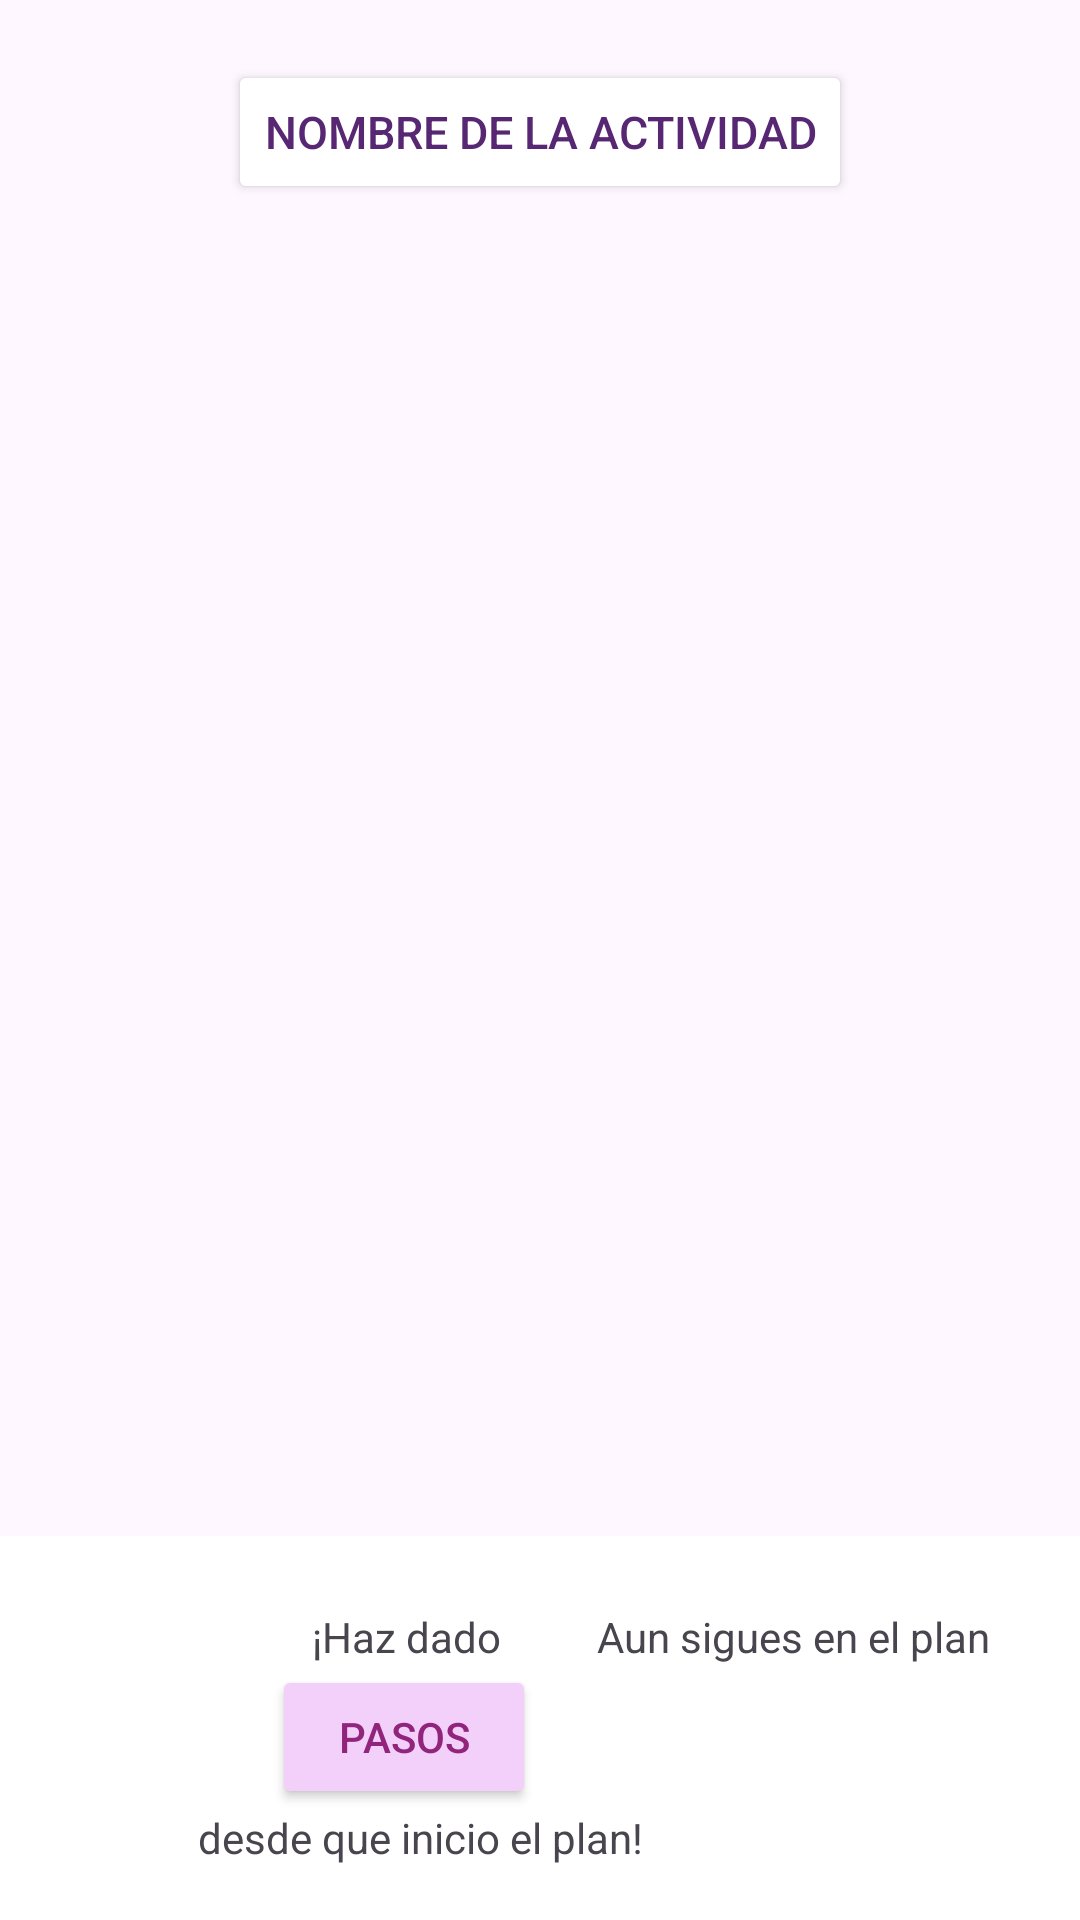

Produce the Android XML layout that renders to this screen, including the resource entries it uses.
<!-- AndroidManifest.xml: application theme Theme.PrimeraEntrega -->
<!-- res/layout/activity_fijar_punto_mapa.xml -->
<?xml version="1.0" encoding="utf-8"?>
<LinearLayout xmlns:android="http://schemas.android.com/apk/res/android"
    xmlns:app="http://schemas.android.com/apk/res-auto"
    xmlns:tools="http://schemas.android.com/tools"
    android:layout_width="match_parent"
    android:layout_height="match_parent"
    android:orientation="vertical"
    tools:context=".FijarPuntoMapaActivity">

    <FrameLayout
        android:layout_width="match_parent"
        android:layout_height="match_parent"
        android:layout_weight="1">

        <ImageView
        android:id="@+id/mapaEnFijarPunto"
        android:layout_width="match_parent"
        android:layout_height="match_parent"
        android:scaleType="centerCrop"
        tools:srcCompat="@drawable/mapa" />

        <Button
            android:id="@+id/configPuntoMapa"
            style="@style/Widget.MaterialComponents.Button.Icon"
            android:layout_width="40dp"
            android:layout_height="wrap_content"
            android:backgroundTint="@color/moradoMedio"
            app:icon="@drawable/settings"
            android:layout_marginTop="20dp"
            android:layout_marginLeft="20dp"/>

        <Button
            android:id="@+id/nombreActividadPuntoMapa"
            android:layout_width="wrap_content"
            android:layout_height="wrap_content"
            android:layout_gravity="center_horizontal"
            android:text="Nombre de la actividad"
            android:layout_marginTop="20dp"
            android:clickable="false"
            android:textColor="@color/moradoMedio"
            android:textSize="15dp"
            android:backgroundTint="@color/white"/>

        <Button
            android:id="@+id/mensajesPuntoMapa"
            style="@style/Widget.MaterialComponents.Button.Icon"
            android:layout_width="40dp"
            android:layout_height="wrap_content"
            android:backgroundTint="@color/moradoMedio"
            app:icon="@android:drawable/ic_dialog_email"
            android:layout_gravity="right"
            android:layout_marginRight="20dp"
            android:layout_marginTop="20dp"
            />

        <Button
            android:id="@+id/camaraPuntoMapa"
            style="@style/Widget.MaterialComponents.Button.Icon"
            android:layout_width="40dp"
            android:layout_height="wrap_content"
            android:backgroundTint="@color/moradoMedio"
            app:icon="@drawable/icono_camara"
            android:layout_gravity="right"
            android:layout_marginRight="20dp"
            android:layout_marginTop="80dp"
            />


    </FrameLayout>

    <androidx.constraintlayout.widget.ConstraintLayout
        android:layout_width="match_parent"
        android:layout_height="match_parent"
        android:layout_weight="4"
        android:background="@color/white">

        <Switch
            android:id="@+id/asistoPlan"
            android:layout_width="wrap_content"
            android:layout_height="wrap_content"
            android:layout_marginTop="10dp"
            android:checked="true"
            android:thumb="@drawable/thumb_pasos"
            android:track="@drawable/track"
            android:scaleX="1.2"
            android:scaleY="1.2"
            app:layout_constraintEnd_toEndOf="parent"
            app:layout_constraintStart_toEndOf="@+id/vistaPasos"
            app:layout_constraintTop_toBottomOf="@+id/asistenciaPlan" />


        <Button
            android:id="@+id/vistaPasos"
            android:layout_width="wrap_content"
            android:layout_height="wrap_content"
            android:backgroundTint="@color/rosaClaro"
            android:clickable="false"
            android:text="Pasos"
            android:textColor="@color/moradoClaro"
            app:layout_constraintEnd_toStartOf="@+id/asistoPlan"
            app:layout_constraintStart_toStartOf="parent"
            app:layout_constraintTop_toBottomOf="@+id/hazDado" />

        <TextView
            android:id="@+id/hazDado"
            android:layout_width="wrap_content"
            android:layout_height="wrap_content"
            android:layout_marginStart="104dp"
            android:layout_marginTop="24dp"
            android:text="¡Haz dado"
            app:layout_constraintBottom_toTopOf="@+id/vistaPasos"
            app:layout_constraintStart_toStartOf="parent"
            app:layout_constraintTop_toTopOf="parent" />

        <TextView
            android:id="@+id/desdeInicioPlan"
            android:layout_width="wrap_content"
            android:layout_height="wrap_content"
            android:layout_marginStart="66dp"
            android:text="desde que inicio el plan!"
            app:layout_constraintStart_toStartOf="parent"
            app:layout_constraintTop_toBottomOf="@+id/vistaPasos" />

        <TextView
            android:id="@+id/asistenciaPlan"
            android:layout_width="wrap_content"
            android:layout_height="wrap_content"
            android:layout_marginTop="24dp"
            android:text="Aun sigues en el plan"
            app:layout_constraintEnd_toEndOf="parent"
            app:layout_constraintHorizontal_bias="0.517"
            app:layout_constraintStart_toEndOf="@+id/hazDado"
            app:layout_constraintTop_toTopOf="parent" />

        <ImageView
            android:id="@+id/paso1"
            android:layout_width="36dp"
            android:layout_height="30dp"
            android:layout_marginBottom="35dp"
            app:layout_constraintBottom_toBottomOf="parent"
            app:layout_constraintEnd_toStartOf="@+id/desdeInicioPlan"
            app:layout_constraintStart_toStartOf="parent"
            app:srcCompat="@drawable/step" />

        <ImageView
            android:id="@+id/paso2"
            android:layout_width="27dp"
            android:layout_height="26dp"
            android:layout_marginTop="16dp"
            app:layout_constraintEnd_toStartOf="@+id/hazDado"
            app:layout_constraintHorizontal_bias="0.207"
            app:layout_constraintStart_toStartOf="parent"
            app:layout_constraintTop_toTopOf="parent"
            app:srcCompat="@drawable/step" />

        <ImageView
            android:id="@+id/paso3"
            android:layout_width="26dp"
            android:layout_height="28dp"
            android:layout_marginTop="8dp"
            app:layout_constraintEnd_toStartOf="@+id/vistaPasos"
            app:layout_constraintStart_toStartOf="parent"
            app:layout_constraintTop_toBottomOf="@+id/paso2"
            app:srcCompat="@drawable/step" />

    </androidx.constraintlayout.widget.ConstraintLayout>

</LinearLayout>
<!-- resources referenced by this layout -->
<resources>
  <color name="moradoClaro">#91257B</color>
  <color name="moradoMedio">#572773</color>
  <color name="rosaClaro">#F2D0FA</color>
  <color name="white">#FFFFFFFF</color>
  <!-- drawable icono_camara (drawable) -->
  <vector xmlns:android="http://schemas.android.com/apk/res/android"
      android:width="40dp"
      android:height="40dp"
      android:viewportWidth="24.0"
      android:viewportHeight="24.0">
  
      <path
          android:fillColor="@color/moradoClaro"
          android:pathData="M9,3L7.17,5H4A2,2 0 0,0 2,7V19A2,2 0 0,0 4,21H20A2,2 0 0,0 22,19V7A2,2 0 0,0 20,5H16.83L15,3M12,18A5,5 0 0,1 7,13A5,5 0 0,1 12,8A5,5 0 0,1 17,13A5,5 0 0,1 12,18M12,17L13.25,14.25L16,13L13.25,11.75L12,9L10.75,11.75L8,13L10.75,14.25" />
  
  </vector>
  <!-- drawable mapa: png bitmap (drawable, 129242 bytes) -->
  <!-- drawable settings: png bitmap (drawable, 1321 bytes) -->
  <!-- drawable thumb_pasos (drawable) -->
  <?xml version="1.0" encoding="utf-8"?>
  <selector xmlns:android="http://schemas.android.com/apk/res/android">
      <item android:state_checked="true">
          <layer-list>
              
              <item>
                  <shape android:shape="oval">
                      
                      <solid android:color="@color/amarillo"></solid>
                      
                      <size android:height="25dp" android:width="25dp"></size>
                  </shape>
              </item>
              
              <item android:drawable="@drawable/step"
                  android:gravity="center"
                  android:width="20dp"
                  android:height="20dp">
              </item>
          </layer-list>
      </item>
      
      <item android:state_checked="false">
          <layer-list>
              
              <item>
                  <shape android:shape="oval">
                      
                      <solid android:color="@color/amarillo"></solid>
                      
                      <size android:height="25dp" android:width="25dp"></size>
                  </shape>
              </item>
              
              <item android:drawable="@drawable/step"
                  android:gravity="center"
                  android:width="20dp"
                  android:height="20dp">
              </item>
          </layer-list>
      </item>
  </selector>
  <!-- drawable track (drawable) -->
  <?xml version="1.0" encoding="utf-8"?>
  <selector xmlns:android="http://schemas.android.com/apk/res/android">
  
      <item android:state_checked="true">
          <shape android:shape="rectangle">
              <solid android:color="@color/moradoMedio">
              </solid>
              <size android:height="30dp" android:width="100dp"/>
              <corners android:radius="100dp"/>
          </shape>
      </item>
  
      <item android:state_checked="false">
          <shape android:shape="rectangle">
              <solid android:color="@color/rosado">
              </solid>
              <size android:height="30dp" android:width="100dp"/>
              <corners android:radius="100dp"/>
          </shape>
      </item>
  </selector>
  <style name="Theme.PrimeraEntrega" parent="Base.Theme.PrimeraEntrega" />
  <color name="amarillo">#F7954C</color>
  <color name="rosado">#E22F63</color>
  <style name="Base.Theme.PrimeraEntrega" parent="Theme.Material3.DayNight.NoActionBar">
          
          
      </style>
</resources>
